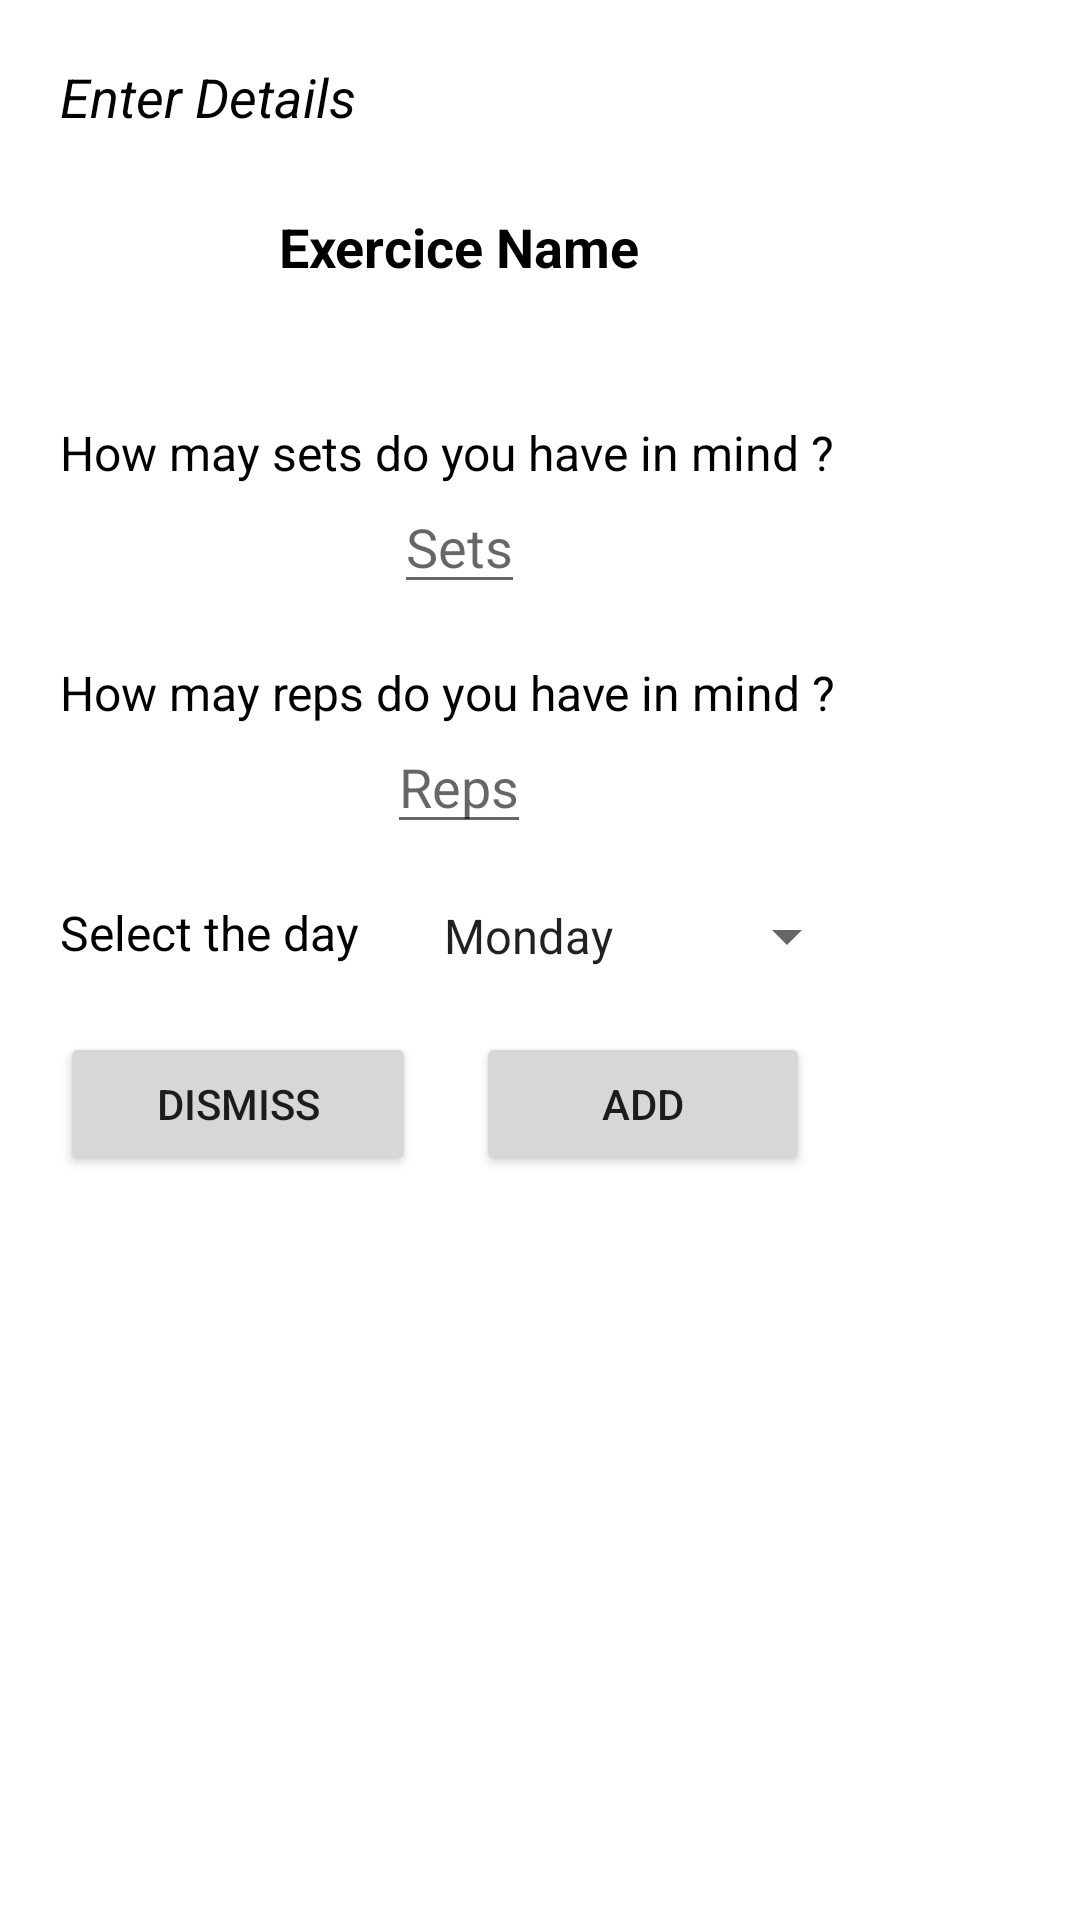

Layout XML and referenced resources for this Android screen:
<!-- AndroidManifest.xml: application theme Theme.Training_App -->
<!-- res/layout/dialog_workout_details.xml -->
<?xml version="1.0" encoding="utf-8"?>
<RelativeLayout xmlns:android="http://schemas.android.com/apk/res/android"
    android:layout_width="match_parent"
    android:layout_height="match_parent"
    android:padding="20dp">


    <RelativeLayout
        android:layout_width="wrap_content"
        android:layout_height="wrap_content">
        <TextView
            android:id="@+id/dialogExoName"
            android:layout_width="wrap_content"
            android:layout_height="wrap_content"
            android:text="Enter Details"
            android:textSize="18sp"
            android:textColor="@color/black"
            android:textStyle="italic" />
        <TextView
            android:layout_width="wrap_content"
            android:layout_height="wrap_content"
            android:layout_centerHorizontal="true"
            android:text="Exercice Name"
            android:textSize="18sp"
            android:textColor="@color/black"
            android:textStyle="bold"
            android:layout_marginTop="50dp"/>
        <TextView
            android:layout_width="wrap_content"
            android:layout_height="wrap_content"
            android:text="How may sets do you have in mind ?"
            android:textSize="16sp"
            android:textColor="@color/black"
            android:layout_marginTop="120dp"/>
        <EditText
            android:id="@+id/dialogSets"
            android:layout_width="wrap_content"
            android:layout_height="wrap_content"
            android:layout_centerHorizontal="true"
            android:layout_marginTop="140dp"
            android:hint="Sets" />
        <TextView
            android:layout_width="wrap_content"
            android:layout_height="wrap_content"
            android:text="How may reps do you have in mind ?"
            android:textSize="16sp"
            android:textColor="@color/black"
            android:layout_marginTop="200dp"/>
        <EditText
            android:id="@+id/dialogReps"
            android:layout_width="wrap_content"
            android:layout_height="wrap_content"
            android:layout_centerHorizontal="true"
            android:layout_marginTop="220dp"
            android:hint="Reps" />
        <TextView
            android:layout_width="wrap_content"
            android:layout_height="wrap_content"
            android:text="Select the day"
            android:textSize="16sp"
            android:textColor="@color/black"
            android:layout_marginTop="280dp"/>
        <Spinner
            android:id="@+id/dialogDays"
            android:layout_width="wrap_content"
            android:layout_height="wrap_content"
            android:textColor="@color/black"
            android:layout_marginTop="280dp"
            android:layout_marginStart="120dp"
            android:entries="@array/days" />
        <LinearLayout
            android:layout_width="250dp"
            android:layout_height="wrap_content"
            android:layout_below="@id/dialogDays"
            android:layout_marginTop="20dp">
            <Button
                android:id="@+id/dialogDismiss"
                android:layout_width="wrap_content"
                android:layout_height="wrap_content"
                android:text="Dismiss"
                android:layout_weight="4"/>
            <Button
                android:id="@+id/dialogAdd"
                android:layout_width="wrap_content"
                android:layout_height="wrap_content"
                android:text="Add"
                android:layout_weight="3"
                android:layout_marginStart="20dp"/>
        </LinearLayout>
    </RelativeLayout>

</RelativeLayout>
<!-- resources referenced by this layout -->
<resources>
  <array name="days">
          <item>Monday</item>
          <item>Tuesday</item>
          <item>Wednesday</item>
          <item>Thursday</item>
          <item>Friday</item>
          <item>Saturday</item>
          <item>Sunday</item>
      </array>
  <color name="black">#FF000000</color>
  <style name="Theme.Training_App" parent="Theme.MaterialComponents.DayNight.DarkActionBar">
          
          <item name="colorPrimary">@color/purple_500</item>
          <item name="colorPrimaryVariant">@color/purple_700</item>
          <item name="colorOnPrimary">@color/white</item>
          
          <item name="colorSecondary">@color/teal_200</item>
          <item name="colorSecondaryVariant">@color/teal_700</item>
          <item name="colorOnSecondary">@color/black</item>
          
          <item name="android:statusBarColor" tools:targetApi="l">?attr/colorPrimaryVariant</item>
          
      </style>
  <color name="white">#FFFFFFFF</color>
  <!-- not gathered from this repository: default colours our renderer supplied (Android Studio template values) -->
  <color name="purple_500">#FF6200EE</color>
  <color name="purple_700">#FF3700B3</color>
  <color name="teal_200">#FF03DAC5</color>
  <color name="teal_700">#FF018786</color>
</resources>
